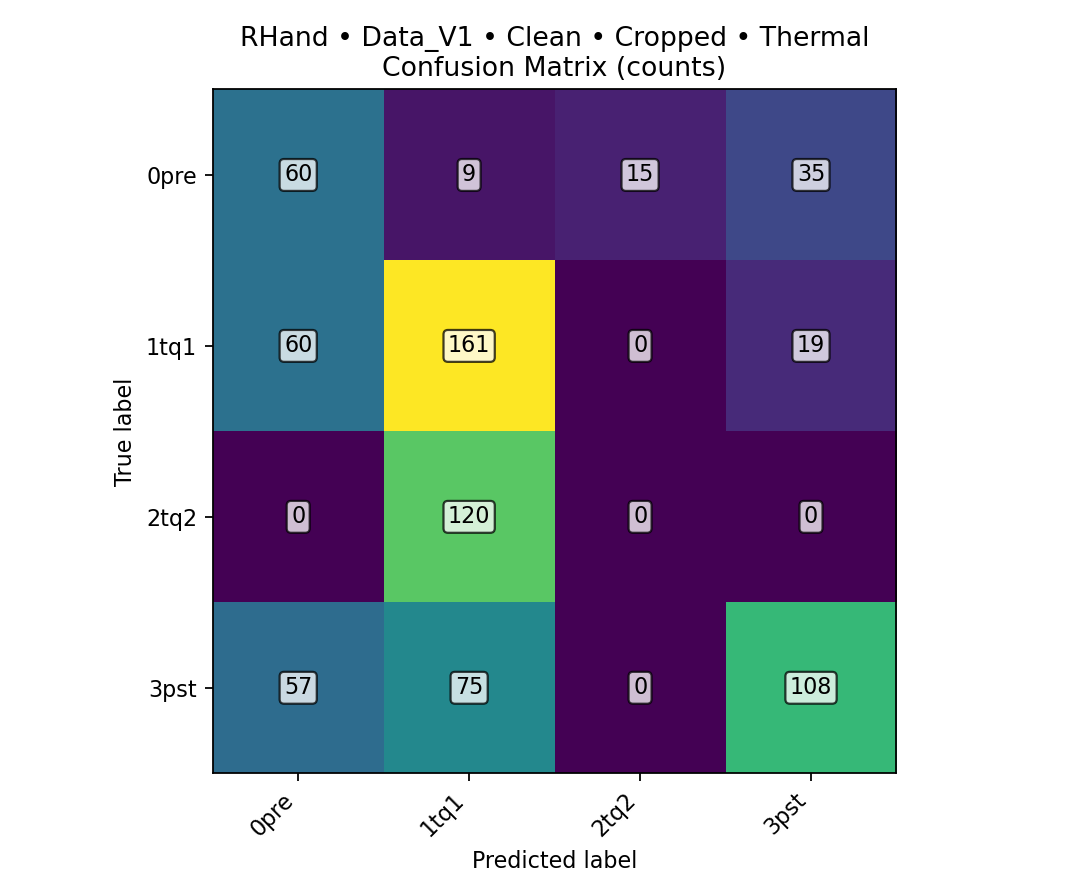

The data file committed next to this chart (first rows):
class, TPR, FPR, PPV, ACC, total_images, TP, FN, FP, TN
0pre, 0.5042, 0.195, 0.339, 0.7552, 719, 60, 59, 117, 483
1tq1, 0.6708, 0.4259, 0.4411, 0.6064, 719, 161, 79, 204, 275
2tq2, 0, 0.02504, 0, 0.8122, 719, 0, 120, 15, 584
3pst, 0.45, 0.1127, 0.6667, 0.7413, 719, 108, 132, 54, 425
overall, , , , 0.4576, 719, 329, 390, , 
